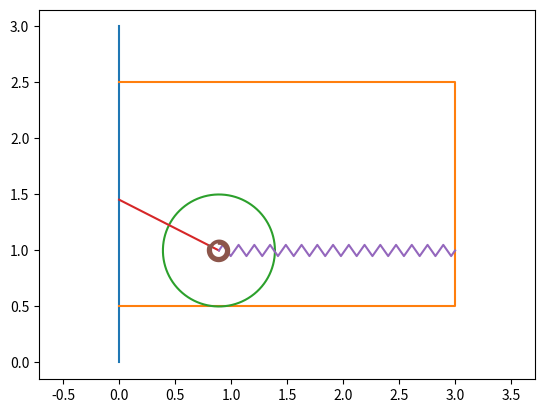

Here is the Python script that generated this plot: (Note: this script raises an exception after producing the figure.)
import matplotlib.pyplot as p
from matplotlib.animation import FuncAnimation
import numpy as n

T = n.linspace(0, 10, 100)

Psi = n.sin(0.5*T) + 1.1

fgr = p.figure()
plt = fgr.add_subplot(1,1,1)
plt.axis('equal')

l = 1
r = 0.5
a = 3

h = 0.5
b = 2

plt.plot([0,0],[0,3])
plt.plot([0, a, a, 0],[h, h, h+b, h+b])

# Шаблон окружности
Alp = n.linspace(0, 2*n.pi, 100)
Xc = r * n.cos(Alp)
Yc = r * n.sin(Alp)

Xb = l * n.sin(Psi[0])
Yb = h+r

Disk = plt.plot(Xc + Xb, Yc + Yb)[0]

Xa = 0
Ya = h + r + l * n.cos(Psi[0])

AB = plt.plot([Xa, Xb],[Ya, Yb])[0]

# Шаблон пружины
# /\  /\  /\
#   \/  \/  \/
Np = 30
Xp = n.linspace(0,1,2*Np + 1)
Yp = 0.05 * n.sin(n.pi/2 * n.arange(2*Np + 1))

Pruzh = plt.plot(Xb + (a - Xb)*Xp, Yp + Yb)[0]

# Шаблон спиральной пружины
Ns = 3
r1 = 0.06
r2 = 0.1
numpnts = n.linspace(0,1,50*Ns + 1)
Betas = numpnts * (2*n.pi * Ns - Psi[0])
Xs = n.sin(Betas) * (r1 + (r2-r1)*numpnts)
Ys = n.cos(Betas) * (r1 + (r2-r1)*numpnts)

SpPruzh = plt.plot(Xs + Xb, Ys + Yb)[0]

def run(i):
    Xb = l * n.sin(Psi[i])
    Disk.set_data(Xc + Xb, Yc + Yb)
    Pruzh.set_data(Xb + (a - Xb)*Xp, Yp + Yb)
    Ya = h + r + l * n.cos(Psi[i])
    AB.set_data([Xa, Xb],[Ya, Yb])

    Betas = numpnts * (2*n.pi * Ns - Psi[i])
    Xs = n.sin(Betas) * (r1 + (r2-r1)*numpnts)
    Ys = n.cos(Betas) * (r1 + (r2-r1)*numpnts)
    SpPruzh.set_data(Xs + Xb, Ys + Yb)


    return

anim = FuncAnimation(fgr, run, frames = len(T), interval = 1)

fgr.show()

quit = input()
